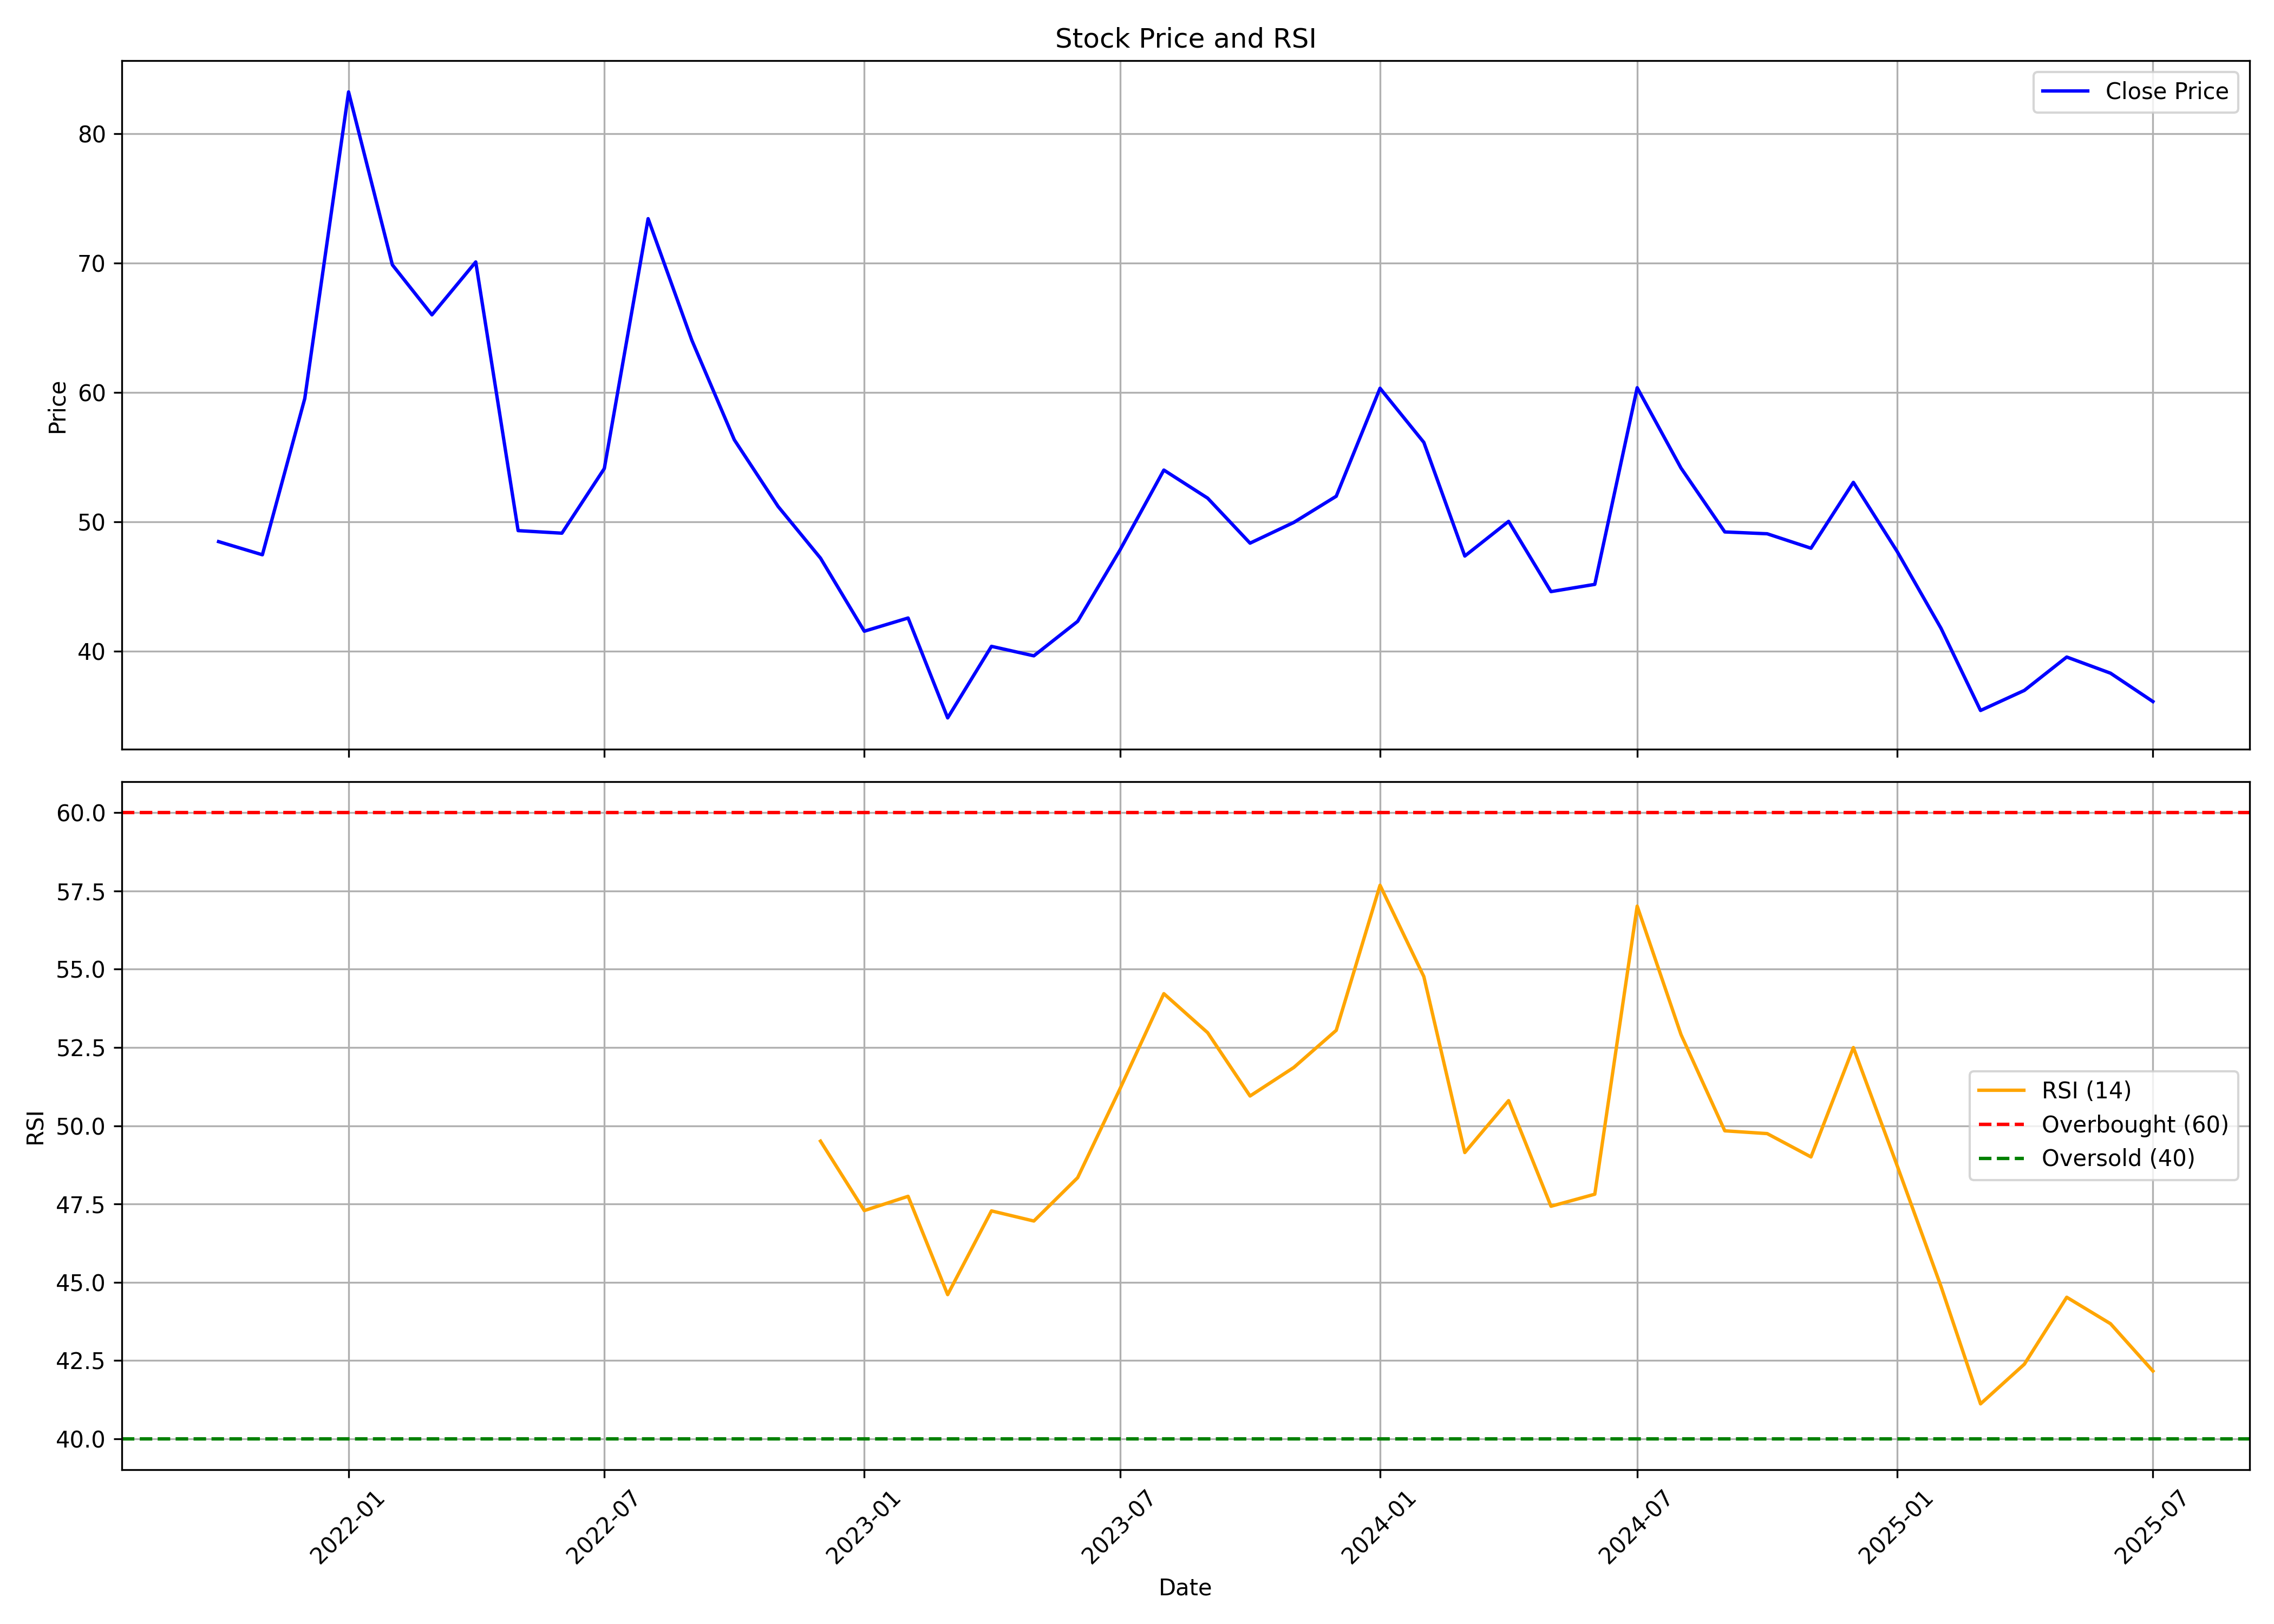

Values plotted in this chart, from the file beside it:
, date, symbol, open, high, low, close, volume, rsi
0, 2021-10-01, COASTCORP, 58.76, 59.51, 46.08, 48.48, 1111354, 
1, 2021-11-01, COASTCORP, 49.33, 55.03, 44.35, 47.47, 1457585, 
2, 2021-12-01, COASTCORP, 49.96, 62.28, 46.99, 59.54, 5221775, 
3, 2022-01-01, COASTCORP, 59.17, 105.3, 55.82, 83.22, 19894527, 
4, 2022-02-01, COASTCORP, 83.91, 94.9, 61.56, 69.86, 9973058, 
5, 2022-03-01, COASTCORP, 69.86, 75.55, 63.45, 66, 6054441, 
6, 2022-04-01, COASTCORP, 67.44, 82.83, 63.8, 70.09, 6754237, 
7, 2022-05-01, COASTCORP, 67.72, 71.26, 46.55, 49.33, 4163039, 
8, 2022-06-01, COASTCORP, 49.75, 53.31, 45.07, 49.14, 1472793, 
9, 2022-07-01, COASTCORP, 49.57, 62.15, 46.2, 54.13, 14237158, 
10, 2022-08-01, COASTCORP, 56.33, 74.22, 56.14, 73.43, 11824963, 
11, 2022-09-01, COASTCORP, 73.78, 74.81, 58.82, 64.02, 4711000, 
12, 2022-10-01, COASTCORP, 63.79, 68.96, 54.29, 56.35, 2899265, 
13, 2022-11-01, COASTCORP, 57.6, 58.56, 50.61, 51.2, 2570520, 
14, 2022-12-01, COASTCORP, 51.3, 53.93, 42.64, 47.21, 2414070, 49.51
15, 2023-01-01, COASTCORP, 48.11, 48.11, 41.11, 41.56, 1899840, 47.29
16, 2023-02-01, COASTCORP, 41.56, 52.11, 40.38, 42.58, 5708160, 47.74
17, 2023-03-01, COASTCORP, 41.79, 45.63, 32.86, 34.87, 3217030, 44.6
18, 2023-04-01, COASTCORP, 35.02, 43.38, 34.96, 40.39, 1797170, 47.28
19, 2023-05-01, COASTCORP, 40.39, 43.77, 38.38, 39.66, 1970855, 46.95
20, 2023-06-01, COASTCORP, 39.66, 44.7, 38.65, 42.33, 3037040, 48.34
21, 2023-07-01, COASTCORP, 42.57, 58.43, 41.23, 47.84, 8699715, 51.18
22, 2023-08-01, COASTCORP, 48.23, 61.12, 46.74, 54.01, 4356345, 54.22
23, 2023-09-01, COASTCORP, 54.53, 57.44, 49.89, 51.84, 3771155, 52.97
24, 2023-10-01, COASTCORP, 52.11, 55.67, 46.3, 48.37, 3808100, 50.95
25, 2023-11-01, COASTCORP, 48.59, 54.22, 47.53, 49.97, 3076035, 51.86
26, 2023-12-01, COASTCORP, 50.19, 56.33, 48.88, 51.99, 3566425, 53.05
27, 2024-01-01, COASTCORP, 51.99, 70.5, 51.99, 60.33, 11221185, 57.68
28, 2024-02-01, COASTCORP, 61.3, 65.46, 52.57, 56.15, 3776005, 54.76
29, 2024-03-01, COASTCORP, 57.69, 60.26, 46.21, 47.37, 3453600, 49.14
30, 2024-04-01, COASTCORP, 49.13, 53.41, 47.83, 50.05, 2584480, 50.8
31, 2024-05-01, COASTCORP, 50.05, 51.56, 43.4, 44.62, 3280690, 47.43
32, 2024-06-01, COASTCORP, 45.79, 49.62, 41.51, 45.18, 5856795, 47.81
33, 2024-07-01, COASTCORP, 45.95, 64.54, 45.02, 60.37, 24380345, 57.02
34, 2024-08-01, COASTCORP, 60.37, 62.51, 52.43, 54.17, 6522210, 52.91
35, 2024-09-01, COASTCORP, 53.46, 55.69, 47.98, 49.23, 2806875, 49.84
36, 2024-10-01, COASTCORP, 50.76, 55.51, 46.35, 49.09, 2493905, 49.75
37, 2024-11-01, COASTCORP, 50.08, 56.59, 43.57, 47.97, 3686615, 49
38, 2024-12-01, COASTCORP, 48.43, 55.33, 47.2, 53.06, 4888245, 52.5
39, 2025-01-01, COASTCORP, 53.18, 55.0, 44.78, 47.72, 2144730, 48.72
40, 2025-02-01, COASTCORP, 48.78, 50.82, 40.6, 41.79, 1536155, 44.87
41, 2025-03-01, COASTCORP, 43.18, 47.9, 34.74, 35.44, 3497406, 41.11
42, 2025-04-01, COASTCORP, 35.44, 41.91, 33.61, 36.99, 1665752, 42.38
43, 2025-05-01, COASTCORP, 36.65, 43.15, 32.7, 39.57, 2057423, 44.52
44, 2025-06-01, COASTCORP, 39.0, 43.68, 37.05, 38.32, 1616180, 43.67
45, 2025-07-01, COASTCORP, 38.7, 39.15, 34.95, 36.13, 1456007, 42.16
